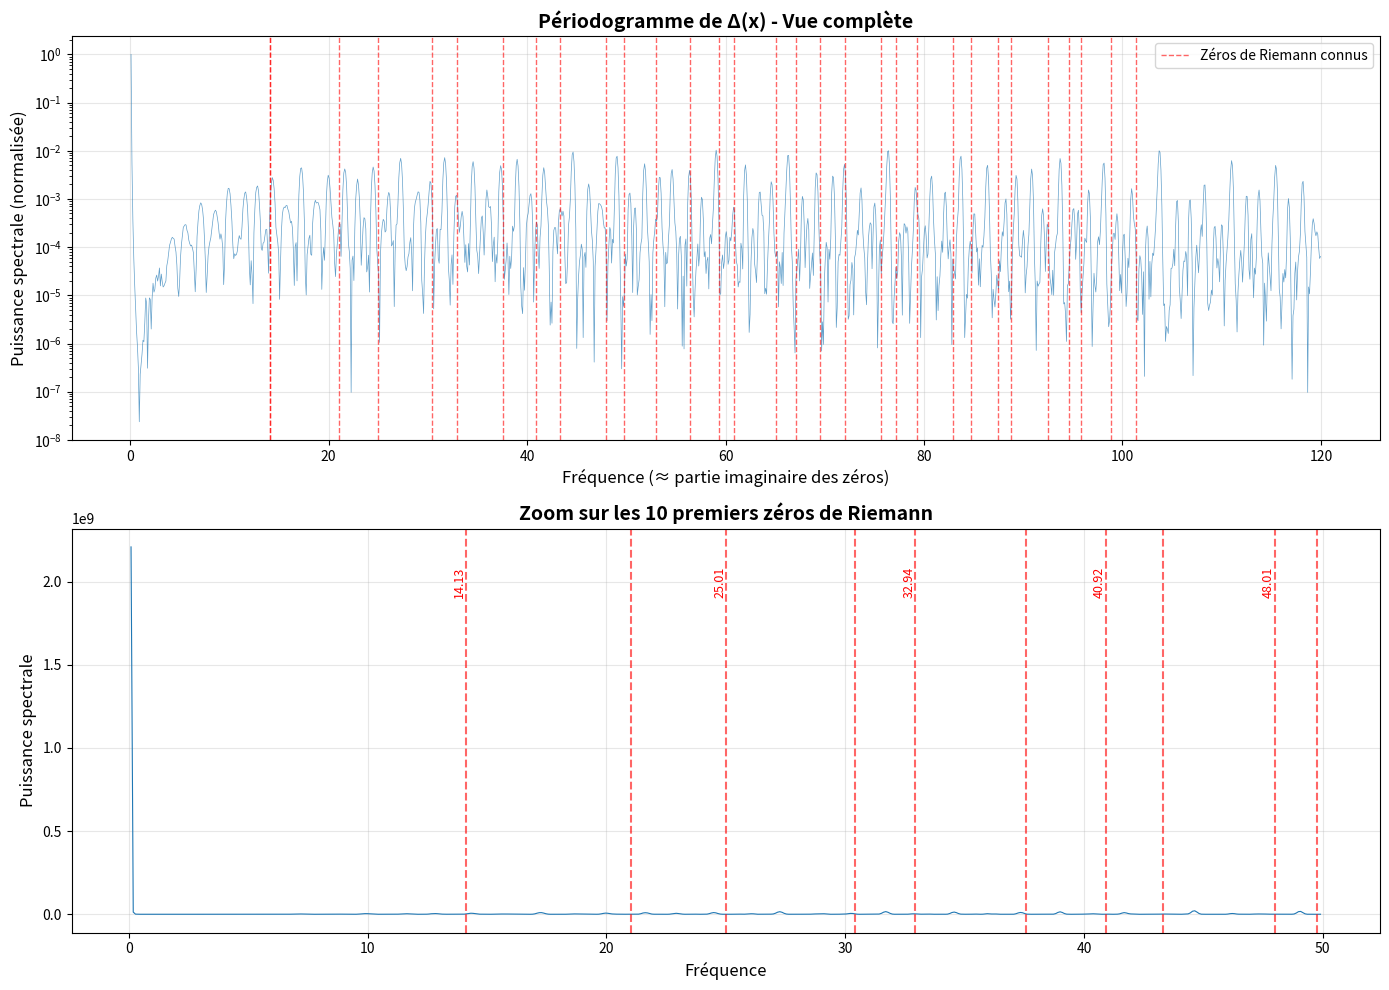

This chart was generated by the following Python code: (Note: this script raises an exception after producing the figure.)
"""
PÉRIODOGRAMME DE DELTA(x) - Analyse spectrale de la Grille de Guasti
========================================================================

Ce script cherche les "fréquences" cachées dans les oscillations de Δ(x).
Si l'Hypothèse de Riemann est vraie, ces fréquences devraient correspondre
aux parties imaginaires des zéros de ζ(s).

Pour débutants Python: Chaque étape est expliquée en détail !
"""

import math
import numpy as np
import pandas as pd
import matplotlib.pyplot as plt
from scipy import signal
from scipy.fft import fft, fftfreq

# ============================================================================
# ÉTAPE 1: Recalculer Δ(x) avec plus de précision
# ============================================================================

def sieve_divisor_counts(N: int):
    """
    Compte combien de diviseurs a chaque nombre jusqu'à N.
    C'est la fonction d(n) en théorie des nombres.
    """
    d = [0]*(N+1)
    for i in range(1, N+1):
        # Chaque multiple de i a i comme diviseur
        for j in range(i, N+1, i):
            d[j] += 1
    return d

def compute_delta(N: int):
    """
    Calcule Δ(x) = D(x) - x·log(x) - (2γ-1)x
    
    D(x) = somme cumulée des diviseurs = comptage hyperbolique sur la grille
    Le terme x·log(x) + (2γ-1)x est la "prédiction lisse"
    Δ(x) = les oscillations résiduelles = signature des zéros de ζ
    """
    print(f"Calcul de d(n) pour n=1 à {N}...")
    d = sieve_divisor_counts(N)
    
    print("Calcul de la somme cumulée D(x)...")
    D = np.cumsum(d[1:])  # D(x) = Σ d(n) pour n≤x
    
    print("Calcul de Δ(x)...")
    x = np.arange(1, N+1, dtype=float)
    gamma = 0.577215664901532860606512090082402431  # constante d'Euler-Mascheroni
    
    # Le terme principal prédit par la théorie analytique
    main_term = x * np.log(x) + (2*gamma - 1.0) * x
    
    # Les oscillations résiduelles
    Delta = D - main_term
    
    return x, Delta

# ============================================================================
# ÉTAPE 2: Transformée de Fourier pour trouver les fréquences
# ============================================================================

def compute_periodogram(x, Delta, log_scale=True):
    """
    Calcule le périodogramme = spectre de puissance des oscillations.
    
    En utilisant log(x) comme variable, car les zéros apparaissent
    dans les oscillations de type x^(1/2 + it) où t = Im(ρ).
    """
    if log_scale:
        print("Transformation en échelle logarithmique...")
        # On travaille en log(x) car les oscillations ont la forme x^ρ
        log_x = np.log(x)
        
        # Interpolation régulière en log(x)
        log_x_uniform = np.linspace(log_x[0], log_x[-1], len(x))
        Delta_uniform = np.interp(log_x_uniform, log_x, Delta)
        
        # Fenêtrage pour réduire les effets de bord
        window = signal.windows.hann(len(Delta_uniform))
        Delta_windowed = Delta_uniform * window
        
        # Transformée de Fourier
        print("Calcul de la transformée de Fourier...")
        spectrum = fft(Delta_windowed)
        freqs = fftfreq(len(Delta_windowed), d=(log_x_uniform[1] - log_x_uniform[0]))
        
        # On garde seulement les fréquences positives
        positive_freqs = freqs > 0
        freqs = freqs[positive_freqs]
        power = np.abs(spectrum[positive_freqs])**2
        
    else:
        # FFT directe sur x (moins adaptée pour les zéros de Riemann)
        window = signal.windows.hann(len(Delta))
        Delta_windowed = Delta * window
        
        spectrum = fft(Delta_windowed)
        freqs = fftfreq(len(Delta_windowed), d=(x[1] - x[0]))
        
        positive_freqs = freqs > 0
        freqs = freqs[positive_freqs]
        power = np.abs(spectrum[positive_freqs])**2
    
    return freqs, power

# ============================================================================
# ÉTAPE 3: Les zéros de Riemann connus (pour comparaison)
# ============================================================================

# Parties imaginaires des premiers zéros non-triviaux de ζ(s)
# Source: tables de calculs haute précision
RIEMANN_ZEROS = [
    14.134725,  # Premier zéro
    21.022040,
    25.010858,
    30.424876,
    32.935062,
    37.586178,
    40.918719,
    43.327073,
    48.005151,
    49.773832,
    52.970321,
    56.446248,
    59.347044,
    60.831779,
    65.112544,
    67.079811,
    69.546402,
    72.067158,
    75.704691,
    77.144840,
    79.337375,
    82.910381,
    84.735493,
    87.425275,
    88.809111,
    92.491899,
    94.651344,
    95.870634,
    98.831194,
    101.317851,
]

# ============================================================================
# ÉTAPE 4: Visualisation du périodogramme
# ============================================================================

def plot_periodogram_with_zeros(freqs, power, riemann_zeros, max_freq=120):
    """
    Trace le périodogramme et marque les positions des zéros de Riemann.
    """
    # Limiter à la plage d'intérêt
    mask = freqs <= max_freq
    freqs_plot = freqs[mask]
    power_plot = power[mask]
    
    # Normalisation pour la visualisation
    power_plot = power_plot / np.max(power_plot)
    
    fig, (ax1, ax2) = plt.subplots(2, 1, figsize=(14, 10))
    
    # ---- Graphique 1: Vue complète ----
    ax1.semilogy(freqs_plot, power_plot, linewidth=0.5, alpha=0.7)
    ax1.set_xlabel("Fréquence (≈ partie imaginaire des zéros)", fontsize=12)
    ax1.set_ylabel("Puissance spectrale (normalisée)", fontsize=12)
    ax1.set_title("Périodogramme de Δ(x) - Vue complète", fontsize=14, fontweight='bold')
    ax1.grid(True, alpha=0.3)
    
    # Marquer les zéros de Riemann connus
    for zero in riemann_zeros:
        if zero <= max_freq:
            ax1.axvline(zero, color='red', linestyle='--', alpha=0.6, linewidth=1)
    
    # Légende
    ax1.axvline(riemann_zeros[0], color='red', linestyle='--', alpha=0.6, 
                linewidth=1, label='Zéros de Riemann connus')
    ax1.legend(fontsize=10)
    
    # ---- Graphique 2: Zoom sur les premiers zéros ----
    zoom_mask = freqs <= 50
    ax2.plot(freqs[zoom_mask], power[zoom_mask], linewidth=0.8)
    ax2.set_xlabel("Fréquence", fontsize=12)
    ax2.set_ylabel("Puissance spectrale", fontsize=12)
    ax2.set_title("Zoom sur les 10 premiers zéros de Riemann", fontsize=14, fontweight='bold')
    ax2.grid(True, alpha=0.3)
    
    # Marquer les 10 premiers zéros avec leurs valeurs
    for i, zero in enumerate(riemann_zeros[:10]):
        ax2.axvline(zero, color='red', linestyle='--', alpha=0.6, linewidth=1.5)
        if i % 2 == 0:  # Alterner les labels pour éviter le chevauchement
            ax2.text(zero, ax2.get_ylim()[1]*0.9, f'{zero:.2f}', 
                    rotation=90, va='top', ha='right', fontsize=9, color='red')
    
    plt.tight_layout()
    plt.savefig('/mnt/user-data/outputs/periodogram_riemann_zeros.png', 
                dpi=150, bbox_inches='tight')
    plt.close()
    
    print("\n✓ Graphique sauvegardé: periodogram_riemann_zeros.png")

# ============================================================================
# ÉTAPE 5: Détection des pics et comparaison avec les zéros
# ============================================================================

def find_peaks_and_compare(freqs, power, riemann_zeros, num_peaks=15):
    """
    Trouve les pics les plus importants dans le périodogramme
    et les compare avec les zéros de Riemann connus.
    """
    # Trouver les pics locaux
    peaks, properties = signal.find_peaks(power, prominence=np.max(power)*0.01)
    
    # Trier par puissance décroissante
    peak_powers = power[peaks]
    sorted_indices = np.argsort(peak_powers)[::-1]
    top_peaks = peaks[sorted_indices[:num_peaks]]
    top_freqs = freqs[top_peaks]
    top_powers = power[top_peaks]
    
    # Créer un tableau de comparaison
    results = []
    for i, (freq, pwr) in enumerate(zip(top_freqs, top_powers)):
        # Trouver le zéro de Riemann le plus proche
        distances = [abs(freq - zero) for zero in riemann_zeros]
        min_dist = min(distances)
        closest_zero = riemann_zeros[distances.index(min_dist)]
        
        results.append({
            'Rang': i+1,
            'Fréquence détectée': f'{freq:.3f}',
            'Puissance': f'{pwr:.2e}',
            'Zéro le plus proche': f'{closest_zero:.3f}',
            'Écart': f'{min_dist:.3f}',
            'Match': '✓✓✓' if min_dist < 0.5 else '✓✓' if min_dist < 1.0 else '✓' if min_dist < 2.0 else '?'
        })
    
    df = pd.DataFrame(results)
    return df

# ============================================================================
# MAIN: Exécution de l'analyse complète
# ============================================================================

if __name__ == "__main__":
    print("="*80)
    print("ANALYSE SPECTRALE DE LA GRILLE DE GUASTI")
    print("Recherche des zéros de Riemann dans Δ(x)")
    print("="*80)
    print()
    
    # Paramètres
    N = 50000  # Augmenté pour plus de précision
    
    # 1. Calculer Δ(x)
    print(f"[1/4] Calcul de Δ(x) jusqu'à N={N}...")
    x, Delta = compute_delta(N)
    print(f"      → Amplitude de Δ(x): [{Delta.min():.2f}, {Delta.max():.2f}]")
    print()
    
    # 2. Périodogramme
    print("[2/4] Calcul du périodogramme en échelle logarithmique...")
    freqs, power = compute_periodogram(x, Delta, log_scale=True)
    print(f"      → {len(freqs)} fréquences analysées")
    print(f"      → Plage: [0, {freqs.max():.2f}]")
    print()
    
    # 3. Visualisation
    print("[3/4] Création des graphiques...")
    plot_periodogram_with_zeros(freqs, power, RIEMANN_ZEROS, max_freq=120)
    print()
    
    # 4. Détection et comparaison
    print("[4/4] Détection des pics et comparaison avec les zéros de Riemann...")
    comparison_df = find_peaks_and_compare(freqs, power, RIEMANN_ZEROS, num_peaks=20)
    print()
    print("="*80)
    print("RÉSULTATS: TOP 20 DES PICS DÉTECTÉS")
    print("="*80)
    print(comparison_df.to_string(index=False))
    print()
    print("Légende:")
    print("  ✓✓✓ = Excellent match (écart < 0.5)")
    print("  ✓✓  = Bon match (écart < 1.0)")
    print("  ✓   = Match acceptable (écart < 2.0)")
    print("  ?   = Pas de correspondance claire")
    print()
    print("="*80)
    print("ANALYSE TERMINÉE !")
    print("="*80)
    
    # Sauvegarder les résultats dans un CSV
    comparison_df.to_csv('/mnt/user-data/outputs/periodogram_peaks_comparison.csv', 
                         index=False)
    print("\n✓ Tableau sauvegardé: periodogram_peaks_comparison.csv")
